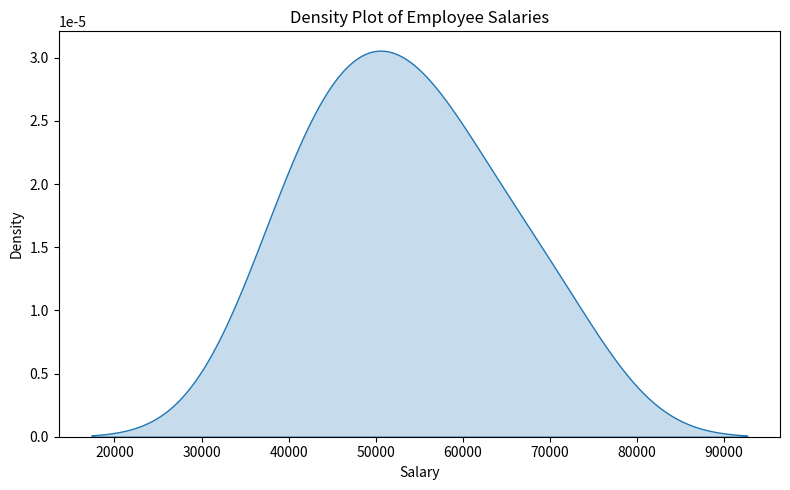
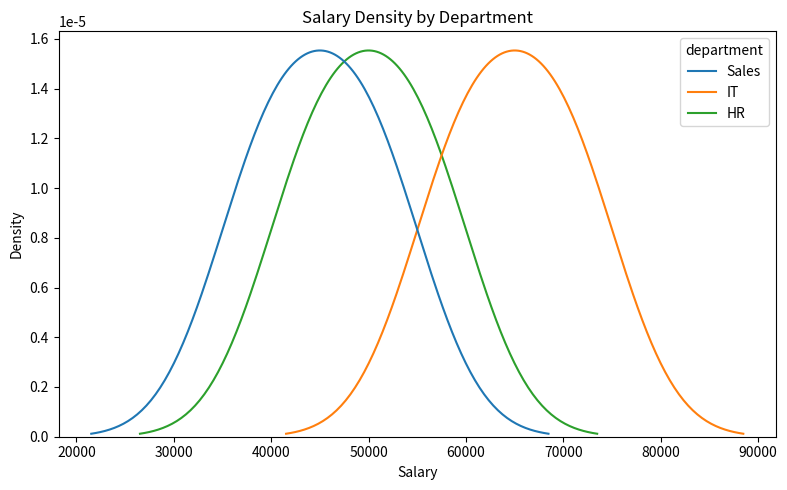

Source code (Python) for these figures, in order:
import matplotlib.pyplot as plt
import seaborn as sns
import pandas as pd

data = pd.DataFrame({
    "emp_name": ["Ravi", "Sita", "Kiran", "Anu", "Mohan", "Latha"],
    "salary": [50000, 60000, 45000, 70000, 40000, 55000],
    "department": ["Sales", "IT", "HR", "IT", "Sales", "HR"]
})

# Single-variable density plot
plt.figure(figsize=(8, 5))
sns.kdeplot(data=data, x="salary", fill=True)
plt.title("Density Plot of Employee Salaries")
plt.xlabel("Salary")
plt.ylabel("Density")
plt.tight_layout()
plt.show()

# Multiple-variable density plot
plt.figure(figsize=(8, 5))
sns.kdeplot(data=data, x="salary", hue="department", fill=False)
plt.title("Salary Density by Department")
plt.xlabel("Salary")
plt.ylabel("Density")
plt.tight_layout()
plt.show()
